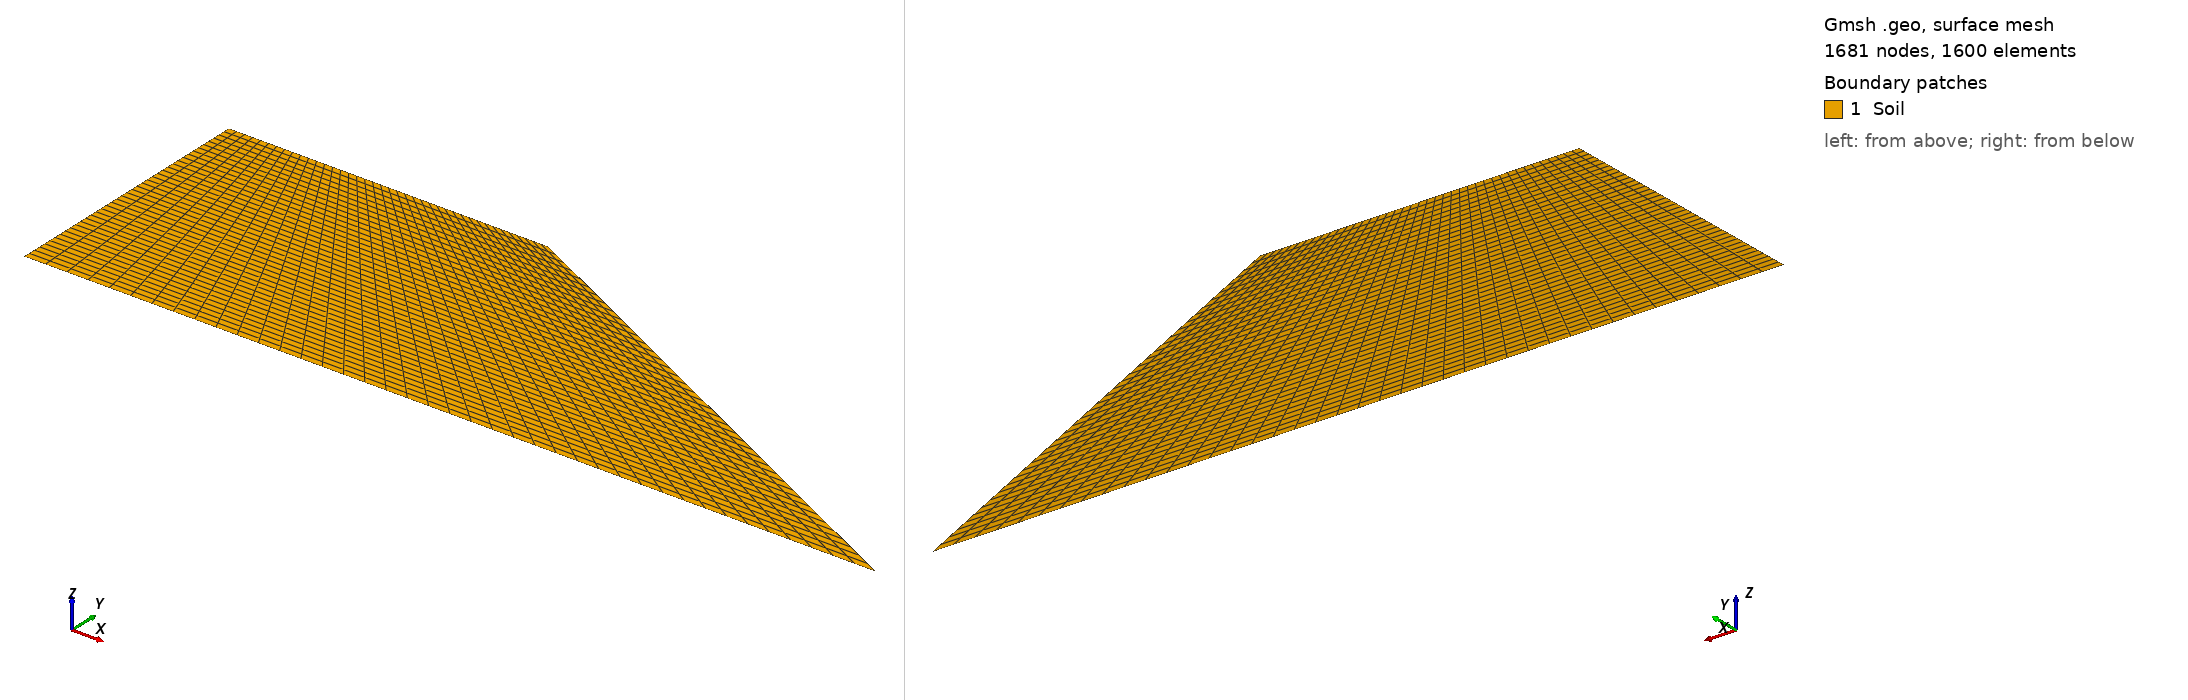

Gmsh geometry script, surface-meshed: 1681 nodes, 1600 surface elements. Boundary patches (legend numbers): 1 Soil. Left view from above one corner, right view from below the opposite corner. Legend entries are the model's physical surfaces. The drawing asked Gmsh for element sizes between 1% and 20% of the model's largest extent; the script's own settings can give other sizes.

=== griffiths_and_lane_1999_example_1.geo (drawn) ===
// Gmsh project created on Thu Mar 26 16:59:55 2020
gridsize = 1;

H = 10;
// Points of the slope
Point(1) = {0, 0, 0, gridsize};
Point(2) = {3.2 * H, 0, 0, gridsize};
Point(3) = {1.2 * H, H, 0, gridsize};
Point(4) = {0, H, 0, gridsize};

// Lines
Line(1) = {1, 2};
Line(2) = {2, 3};
Line(3) = {3, 4};
Line(4) = {4, 1};

// Plane surface
Curve Loop(1) = {1, 2, 3, 4};
Plane Surface(1) = {1};

// Physical group
Physical Curve("Fix_110") = {1};
Physical Curve("Fix_100") = {4};
Physical Surface("Soil") = {1};

// Transfinite curve
Transfinite Curve {1} = 41 Using Progression 1;
Transfinite Curve {2} = 41 Using Progression 1;
Transfinite Curve {3} = 41 Using Progression 1;
Transfinite Curve {4} = 41 Using Progression 1;

// Transfinite surface
Transfinite Surface {1};

// Recombine for quad elements
Recombine Surface {1};

// Remove duplicate entities
// Coherence Mesh;

// Renumber nodes and elements in continuous sequence
// RenumberMeshNodes;
// RenumberMeshElements;
